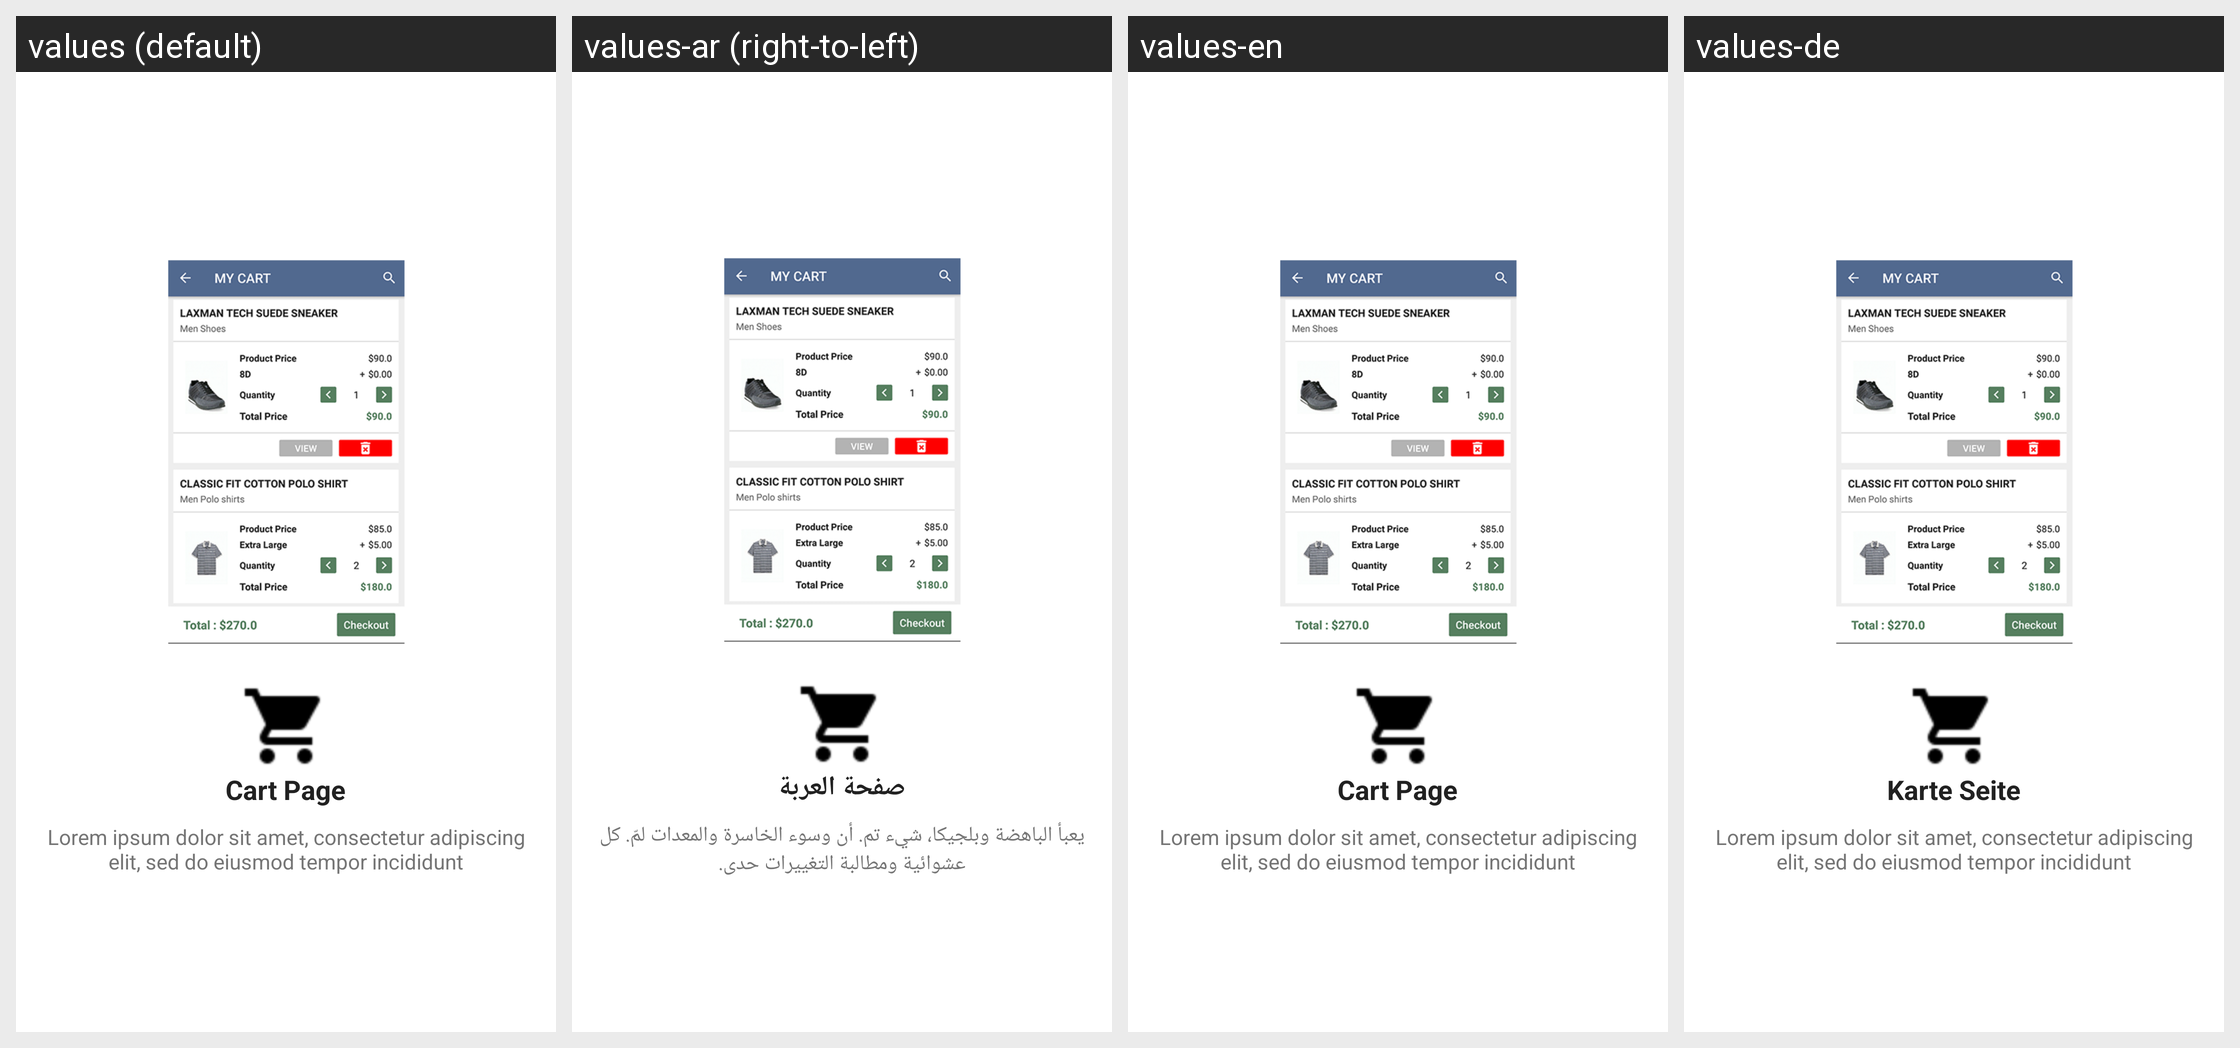

Locale-by-locale string values for the Android screen shown in this grid:
Android screen res/layout/intro_slide_4.xml rendered under 4 locales, left to right: values (default), values-ar (right-to-left), values-en, values-de. Device: Nexus 5 (rendered at 1080×1920; each locale shown at half size, 540×960, under a caption strip naming it); theme AppTheme.
Strings drawn on this screen, with the default value and each locale's value (text and hints the layout hard-codes, and strings that could not be matched under every locale, appear in the picture but are not listed):

slide_4_title
  values: Cart Page
  values-ar: صفحة العربة
  values-en: Cart Page
  values-de: Karte Seite

slide_4_desc
  values: Lorem ipsum dolor sit amet, consectetur adipiscing elit, sed do eiusmod tempor incididunt
  values-ar: يعبأ الباهضة وبلجيكا، شيء تم. أن وسوء الخاسرة والمعدات لمّ. كل عشوائية ومطالبة التغييرات حدى.
  values-en: Lorem ipsum dolor sit amet, consectetur adipiscing elit, sed do eiusmod tempor incididunt
  values-de: Lorem ipsum dolor sit amet, consectetur adipiscing elit, sed do eiusmod tempor incididunt
